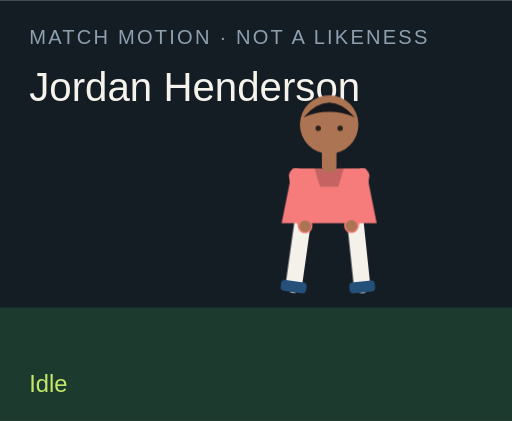
t = 0.00 s
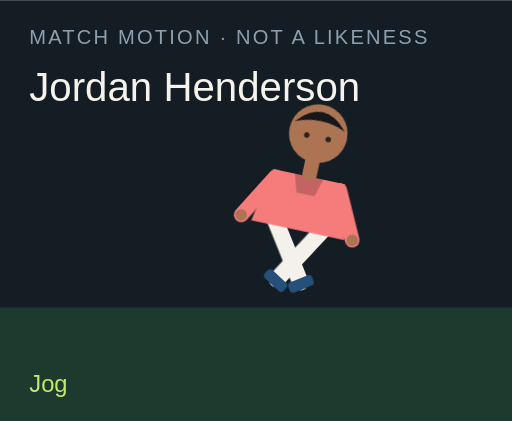
t = 1.50 s
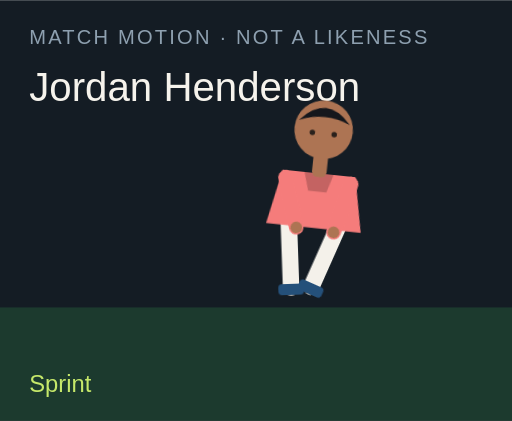
t = 3.00 s
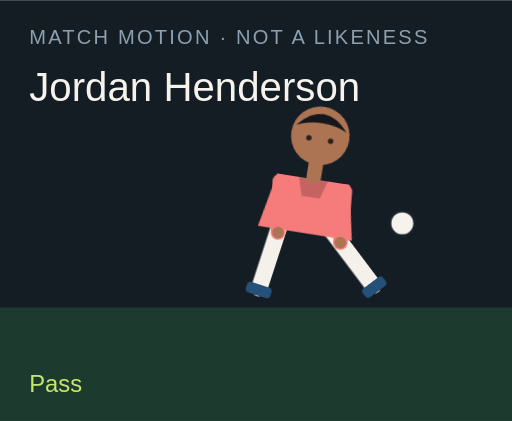
t = 4.50 s
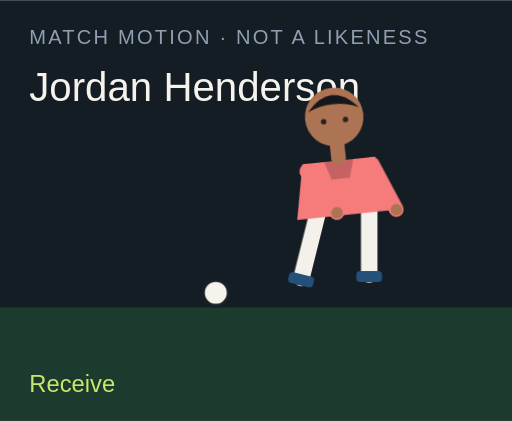
t = 6.00 s
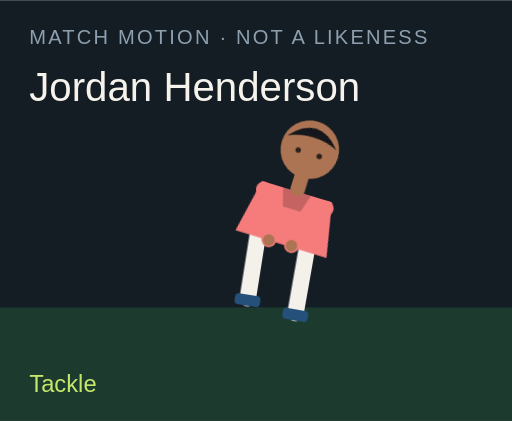
t = 7.50 s

The animated SVG that drew these frames (rendered in a browser with its animation timeline set to each time). Animation: 18 CSS @keyframes rules; one cycle of 9.00 s, repeats indefinitely.

<?xml version="1.0" encoding="UTF-8"?>
<svg xmlns="http://www.w3.org/2000/svg" viewBox="0 0 280 230" role="img">
  <style>@media (prefers-reduced-motion: reduce){animate,animateTransform{display:none}}</style>
  <rect width="280" height="230" fill="#141c24"/>
  <rect y="168" width="280" height="62" fill="#1c3a2e"/>
  <text x="16" y="24" fill="#8ea0b0" font-family="Arial,sans-serif" font-size="11" letter-spacing="1.2">MATCH MOTION · NOT A LIKENESS</text>
  <text x="16" y="55" fill="#f6f3ec" font-family="Impact,sans-serif" font-size="22">Jordan Henderson</text>
  <circle r="7" fill="#f6f3ec" stroke="#172028" stroke-width="2" id="motion-30668" cx="150" cy="160" opacity="0">
    
    
    
  </circle>
  <g transform="translate(132 40)">
    <g id="motion-30690" transform="rotate(0 48 90)">
      
      <g id="motion-30692" transform="translate(0 0)">
        
        <g transform="translate(34 78)"><g id="motion-30694" transform="rotate(8)"><path d="M0 0 V38" stroke="#f4f1ea" stroke-width="9" stroke-linecap="round"/><rect x="-7" y="36" width="14" height="6" rx="2" fill="#24507a"/></g></g>
        <g transform="translate(62 78)"><g id="motion-30696" transform="rotate(-6)"><path d="M0 0 V38" stroke="#f4f1ea" stroke-width="9" stroke-linecap="round"/><rect x="-7" y="36" width="14" height="6" rx="2" fill="#24507a"/></g></g>
        <path d="M28 52 h40 l6 30 H22 Z" fill="#f57c7b"/>
        <path d="M40 52 h16 l-3 10 H43 Z" fill="#000" opacity=".2"/>
        <g transform="translate(30 56)"><g id="motion-30698" transform="rotate(-10)"><path d="M0 0 V28" stroke="#f57c7b" stroke-width="8" stroke-linecap="round"/><circle cx="0" cy="28" r="3.2" fill="#ad7453"/></g></g>
        <g transform="translate(66 56)"><g id="motion-30700" transform="rotate(12)"><path d="M0 0 V28" stroke="#f57c7b" stroke-width="8" stroke-linecap="round"/><circle cx="0" cy="28" r="3.2" fill="#ad7453"/></g></g>
        <rect x="44" y="40" width="8" height="14" rx="3" fill="#ad7453"/>
        <circle cx="48" cy="28" r="16" fill="#ad7453"/>
        <path d="M34 24 Q48 8 62 24 Q48 18 34 24" fill="#15171c"/>
        <circle cx="42" cy="30" r="1.5" fill="#2a211c"/><circle cx="54" cy="30" r="1.5" fill="#2a211c"/>
      </g>
    </g>
  </g>
  <text x="16" y="214" fill="#c6e86a" font-family="Arial,sans-serif" font-size="13" opacity="1" id="motion-30672">Idle</text><text x="16" y="214" fill="#c6e86a" font-family="Arial,sans-serif" font-size="13" opacity="0" id="motion-30674">Jog</text><text x="16" y="214" fill="#c6e86a" font-family="Arial,sans-serif" font-size="13" opacity="0" id="motion-30676">Sprint</text><text x="16" y="214" fill="#c6e86a" font-family="Arial,sans-serif" font-size="13" opacity="0" id="motion-30678">Dribble</text><text x="16" y="214" fill="#c6e86a" font-family="Arial,sans-serif" font-size="13" opacity="0" id="motion-30680">Pass</text><text x="16" y="214" fill="#c6e86a" font-family="Arial,sans-serif" font-size="13" opacity="0" id="motion-30682">Shoot</text><text x="16" y="214" fill="#c6e86a" font-family="Arial,sans-serif" font-size="13" opacity="0" id="motion-30684">Receive</text><text x="16" y="214" fill="#c6e86a" font-family="Arial,sans-serif" font-size="13" opacity="0" id="motion-30686">Tackle</text><text x="16" y="214" fill="#c6e86a" font-family="Arial,sans-serif" font-size="13" opacity="0" id="motion-30688">Arms wide</text>
<style>@keyframes track-30669{0%{cx:150px}11.1%{cx:156px}22.2%{cx:164px}33.300000000000004%{cx:142px}44.4%{cx:190px}55.60000000000001%{cx:250px}66.7%{cx:118px}77.8%{cx:150px}88.9%{cx:150px}100%{cx:150px}}@keyframes track-30670{0%{cy:160px}11.1%{cy:158px}22.2%{cy:154px}33.300000000000004%{cy:156px}44.4%{cy:148px}55.60000000000001%{cy:96px}66.7%{cy:160px}77.8%{cy:160px}88.9%{cy:160px}100%{cy:160px}}@keyframes track-30671{0%{opacity:0}11.1%{opacity:0}22.2%{opacity:0}33.300000000000004%{opacity:1}44.4%{opacity:1}55.60000000000001%{opacity:1}66.7%{opacity:1}77.8%{opacity:0}88.9%{opacity:0}100%{opacity:0}}@keyframes track-30673{0%{opacity:1}11.1%{opacity:0}22.2%{opacity:0}33.300000000000004%{opacity:0}44.4%{opacity:0}55.60000000000001%{opacity:0}66.7%{opacity:0}77.8%{opacity:0}88.9%{opacity:0}100%{opacity:1}}@keyframes track-30675{0%{opacity:0}11.1%{opacity:1}22.2%{opacity:0}33.300000000000004%{opacity:0}44.4%{opacity:0}55.60000000000001%{opacity:0}66.7%{opacity:0}77.8%{opacity:0}88.9%{opacity:0}100%{opacity:0}}@keyframes track-30677{0%{opacity:0}11.1%{opacity:0}22.2%{opacity:1}33.300000000000004%{opacity:0}44.4%{opacity:0}55.60000000000001%{opacity:0}66.7%{opacity:0}77.8%{opacity:0}88.9%{opacity:0}100%{opacity:0}}@keyframes track-30679{0%{opacity:0}11.1%{opacity:0}22.2%{opacity:0}33.300000000000004%{opacity:1}44.4%{opacity:0}55.60000000000001%{opacity:0}66.7%{opacity:0}77.8%{opacity:0}88.9%{opacity:0}100%{opacity:0}}@keyframes track-30681{0%{opacity:0}11.1%{opacity:0}22.2%{opacity:0}33.300000000000004%{opacity:0}44.4%{opacity:1}55.60000000000001%{opacity:0}66.7%{opacity:0}77.8%{opacity:0}88.9%{opacity:0}100%{opacity:0}}@keyframes track-30683{0%{opacity:0}11.1%{opacity:0}22.2%{opacity:0}33.300000000000004%{opacity:0}44.4%{opacity:0}55.60000000000001%{opacity:1}66.7%{opacity:0}77.8%{opacity:0}88.9%{opacity:0}100%{opacity:0}}@keyframes track-30685{0%{opacity:0}11.1%{opacity:0}22.2%{opacity:0}33.300000000000004%{opacity:0}44.4%{opacity:0}55.60000000000001%{opacity:0}66.7%{opacity:1}77.8%{opacity:0}88.9%{opacity:0}100%{opacity:0}}@keyframes track-30687{0%{opacity:0}11.1%{opacity:0}22.2%{opacity:0}33.300000000000004%{opacity:0}44.4%{opacity:0}55.60000000000001%{opacity:0}66.7%{opacity:0}77.8%{opacity:1}88.9%{opacity:0}100%{opacity:0}}@keyframes track-30689{0%{opacity:0}11.1%{opacity:0}22.2%{opacity:0}33.300000000000004%{opacity:0}44.4%{opacity:0}55.60000000000001%{opacity:0}66.7%{opacity:0}77.8%{opacity:0}88.9%{opacity:1}100%{opacity:0}}@keyframes track-30691{0%{transform:rotate(0deg)}11.1%{transform:rotate(8deg)}22.2%{transform:rotate(16deg)}33.300000000000004%{transform:rotate(6deg)}44.4%{transform:rotate(4deg)}55.60000000000001%{transform:rotate(14deg)}66.7%{transform:rotate(-6deg)}77.8%{transform:rotate(34deg)}88.9%{transform:rotate(0deg)}100%{transform:rotate(0deg)}}@keyframes track-30693{0%{transform:translate(0px,0px)}11.1%{transform:translate(0px,-3px)}22.2%{transform:translate(0px,-6px)}33.300000000000004%{transform:translate(0px,-2px)}44.4%{transform:translate(0px,2px)}55.60000000000001%{transform:translate(0px,-4px)}66.7%{transform:translate(0px,1px)}77.8%{transform:translate(0px,10px)}88.9%{transform:translate(0px,-8px)}100%{transform:translate(0px,0px)}}@keyframes track-30695{0%{transform:rotate(8deg)}11.1%{transform:rotate(-26deg)}22.2%{transform:rotate(-42deg)}33.300000000000004%{transform:rotate(-8deg)}44.4%{transform:rotate(6deg)}55.60000000000001%{transform:rotate(12deg)}66.7%{transform:rotate(20deg)}77.8%{transform:rotate(-8deg)}88.9%{transform:rotate(-8deg)}100%{transform:rotate(8deg)}}@keyframes track-30697{0%{transform:rotate(-6deg)}11.1%{transform:rotate(24deg)}22.2%{transform:rotate(38deg)}33.300000000000004%{transform:rotate(18deg)}44.4%{transform:rotate(-38deg)}55.60000000000001%{transform:rotate(-54deg)}66.7%{transform:rotate(6deg)}77.8%{transform:rotate(-22deg)}88.9%{transform:rotate(8deg)}100%{transform:rotate(-6deg)}}@keyframes track-30699{0%{transform:rotate(-10deg)}11.1%{transform:rotate(24deg)}22.2%{transform:rotate(36deg)}33.300000000000004%{transform:rotate(-18deg)}44.4%{transform:rotate(10deg)}55.60000000000001%{transform:rotate(-24deg)}66.7%{transform:rotate(-30deg)}77.8%{transform:rotate(12deg)}88.9%{transform:rotate(-58deg)}100%{transform:rotate(-10deg)}}@keyframes track-30701{0%{transform:rotate(12deg)}11.1%{transform:rotate(-20deg)}22.2%{transform:rotate(-32deg)}33.300000000000004%{transform:rotate(14deg)}44.4%{transform:rotate(-26deg)}55.60000000000001%{transform:rotate(18deg)}66.7%{transform:rotate(-22deg)}77.8%{transform:rotate(-6deg)}88.9%{transform:rotate(58deg)}100%{transform:rotate(12deg)}}@media(prefers-reduced-motion:no-preference){#motion-30668{animation:track-30669 9s linear infinite both,track-30670 9s linear infinite both,track-30671 9s steps(1,end) infinite both}#motion-30672{animation:track-30673 9s steps(1,end) infinite both}#motion-30674{animation:track-30675 9s steps(1,end) infinite both}#motion-30676{animation:track-30677 9s steps(1,end) infinite both}#motion-30678{animation:track-30679 9s steps(1,end) infinite both}#motion-30680{animation:track-30681 9s steps(1,end) infinite both}#motion-30682{animation:track-30683 9s steps(1,end) infinite both}#motion-30684{animation:track-30685 9s steps(1,end) infinite both}#motion-30686{animation:track-30687 9s steps(1,end) infinite both}#motion-30688{animation:track-30689 9s steps(1,end) infinite both}#motion-30690{animation:track-30691 9s linear infinite both}#motion-30692{animation:track-30693 9s linear infinite both}#motion-30694{animation:track-30695 9s linear infinite both}#motion-30696{animation:track-30697 9s linear infinite both}#motion-30698{animation:track-30699 9s linear infinite both}#motion-30700{animation:track-30701 9s linear infinite both}}</style></svg>
